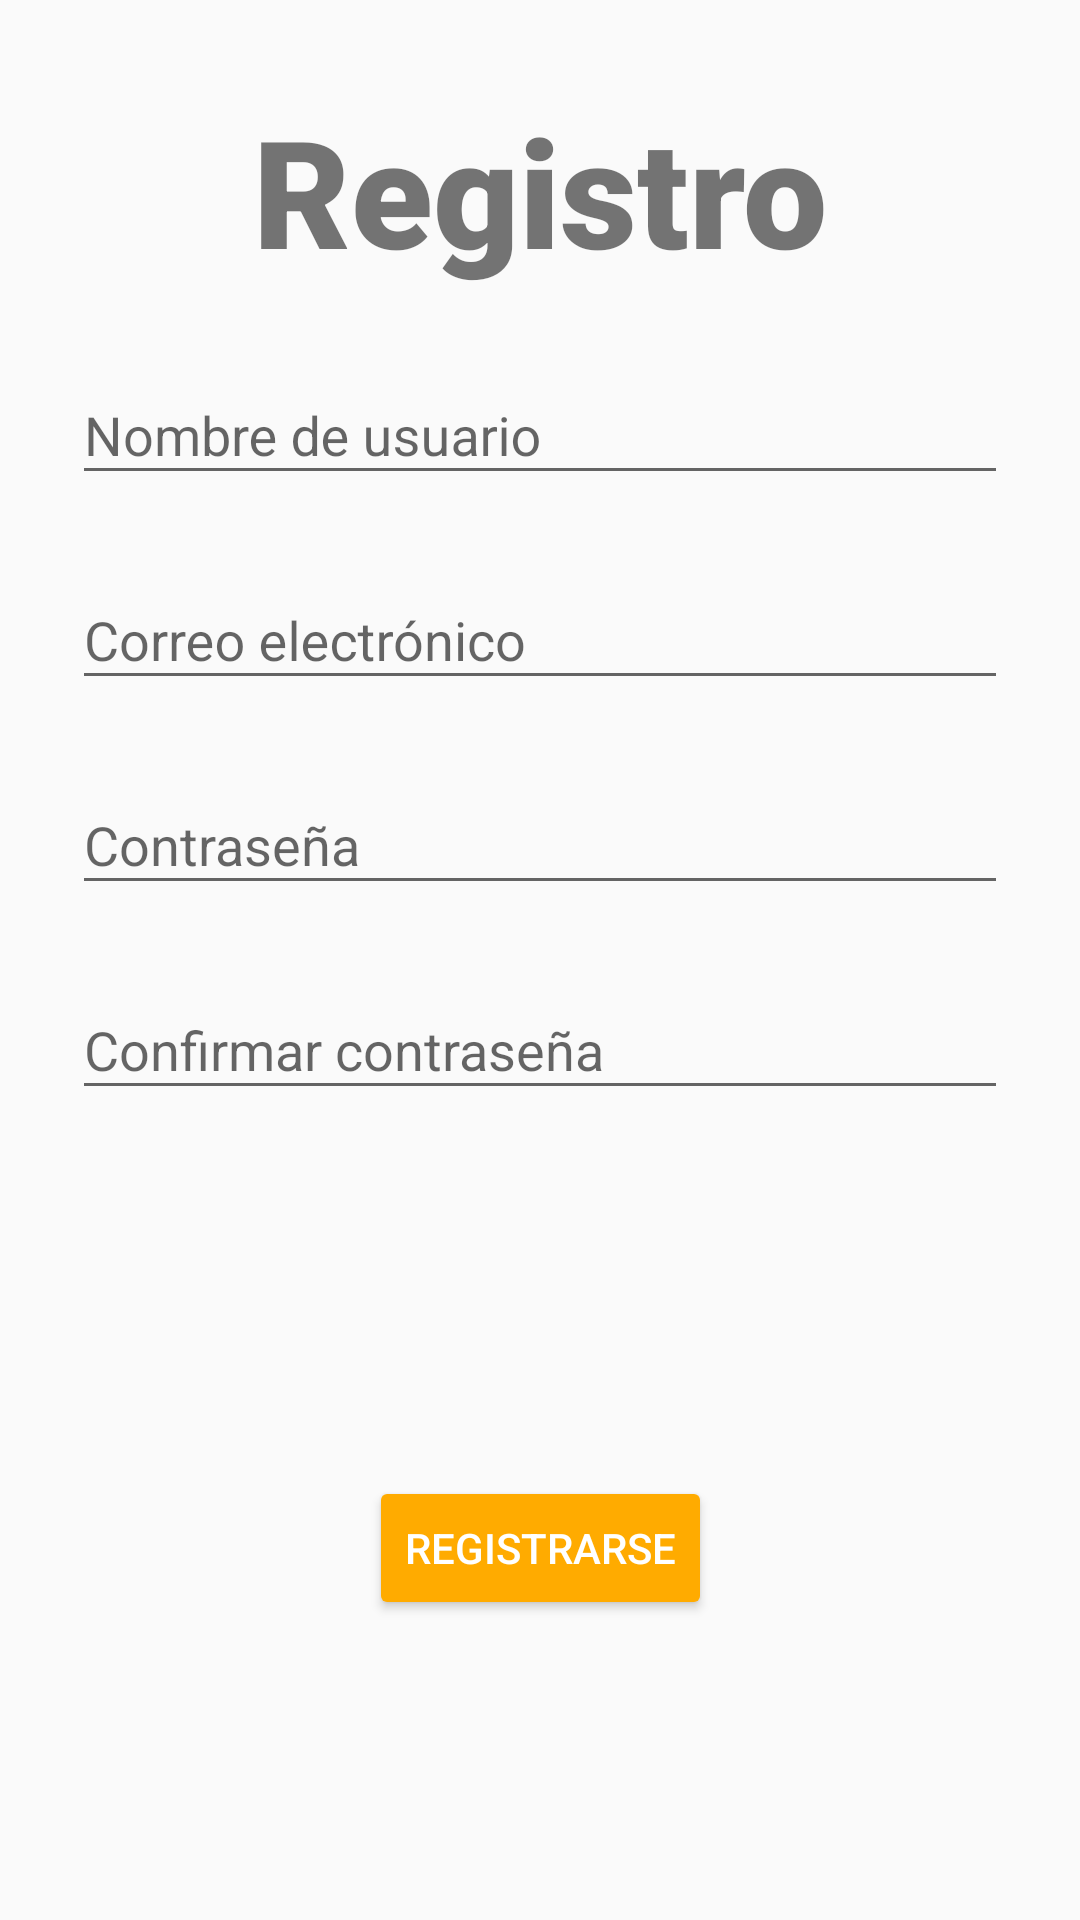

The Android layout XML behind this screen, and the referenced resources:
<!-- AndroidManifest.xml: activity theme NoActionBar -->
<!-- res/layout/activity_sign_up.xml -->
<?xml version="1.0" encoding="utf-8"?>
<androidx.constraintlayout.widget.ConstraintLayout xmlns:android="http://schemas.android.com/apk/res/android"
    xmlns:app="http://schemas.android.com/apk/res-auto"
    xmlns:tools="http://schemas.android.com/tools"
    android:id="@+id/llcontainerSingUp"
    android:layout_width="match_parent"
    android:layout_height="match_parent"
    android:orientation="vertical"
    tools:context=".iu.SignUpActivity">


    <TextView
        android:id="@+id/tvSingUpTitle"
        android:layout_width="wrap_content"
        android:layout_height="wrap_content"
        android:layout_margin="@dimen/SingUp_title_margin_top"
        android:fontFamily="sans-serif-black"
        android:text="@string/tvSingUpTitle"
        android:textSize="50sp"
        app:layout_constraintEnd_toStartOf="@+id/gdlEnd"
        app:layout_constraintStart_toStartOf="@+id/gdlStart"
        app:layout_constraintTop_toTopOf="parent" />

    <com.google.android.material.textfield.TextInputLayout
        android:id="@+id/tilSingUpUser"
        android:layout_width="0dp"
        android:layout_height="wrap_content"
        android:layout_marginTop="16dp"
        app:layout_constraintEnd_toStartOf="@+id/gdlEnd"
        app:layout_constraintStart_toStartOf="@+id/gdlStart"
        app:layout_constraintTop_toBottomOf="@+id/tvSingUpTitle">

        <com.google.android.material.textfield.TextInputEditText
            android:id="@+id/tieSingUpUser"
            android:layout_width="match_parent"
            android:layout_height="wrap_content"
            android:hint="@string/tieSingUpUser" />
    </com.google.android.material.textfield.TextInputLayout>

    <com.google.android.material.textfield.TextInputLayout
        android:id="@+id/tilSingUpMail"
        android:layout_width="0dp"
        android:layout_height="wrap_content"
        android:layout_marginTop="16dp"
        app:layout_constraintEnd_toEndOf="@+id/tilSingUpUser"
        app:layout_constraintStart_toStartOf="@+id/tilSingUpUser"
        app:layout_constraintTop_toBottomOf="@+id/tilSingUpUser">

        <com.google.android.material.textfield.TextInputEditText
            android:id="@+id/tieSingUpMail"
            android:layout_width="match_parent"
            android:layout_height="wrap_content"
            android:hint="@string/tieSingUpMail" />
    </com.google.android.material.textfield.TextInputLayout>

    <com.google.android.material.textfield.TextInputLayout
        android:id="@+id/tilSingUpPassword"
        android:layout_width="0dp"
        android:layout_height="wrap_content"
        android:layout_marginTop="16dp"
        app:layout_constraintEnd_toEndOf="@+id/tilSingUpMail"
        app:layout_constraintStart_toStartOf="@+id/tilSingUpMail"
        app:layout_constraintTop_toBottomOf="@+id/tilSingUpMail">

        <com.google.android.material.textfield.TextInputEditText
            android:id="@+id/tieSingUpPassword"
            android:layout_width="match_parent"
            android:layout_height="wrap_content"
            android:hint="@string/tieSingUpPassword" />
    </com.google.android.material.textfield.TextInputLayout>

    <com.google.android.material.textfield.TextInputLayout
        android:id="@+id/tilSingUpConfirmPassword"
        android:layout_width="0dp"
        android:layout_height="wrap_content"
        android:layout_marginTop="16dp"
        app:layout_constraintEnd_toEndOf="@+id/tilSingUpPassword"
        app:layout_constraintStart_toStartOf="@+id/tilSingUpPassword"
        app:layout_constraintTop_toBottomOf="@+id/tilSingUpPassword">

        <com.google.android.material.textfield.TextInputEditText
            android:id="@+id/tieSingUpConfirmPassword"
            android:layout_width="match_parent"
            android:layout_height="wrap_content"
            android:hint="@string/tieSingUpConfirmPassword" />
    </com.google.android.material.textfield.TextInputLayout>

    <Button
        android:id="@+id/btSingUpRegistrarse"
        style="@style/Widget.AppCompat.Button.Colored"
        android:layout_width="wrap_content"
        android:layout_height="wrap_content"
        android:onClick="ShowDashBoard"
        android:text="@string/btSingUpRegistrarse"
        app:layout_constraintBottom_toBottomOf="parent"
        app:layout_constraintEnd_toEndOf="parent"
        app:layout_constraintStart_toStartOf="parent"
        app:layout_constraintTop_toBottomOf="@+id/tilSingUpConfirmPassword"
        app:layout_constraintVertical_bias="0.55" />

    <androidx.constraintlayout.widget.Guideline
        android:id="@+id/gdlStart"
        android:layout_width="wrap_content"
        android:layout_height="wrap_content"
        android:orientation="vertical"
        app:layout_constraintGuide_begin="24dp" />

    <androidx.constraintlayout.widget.Guideline
        android:id="@+id/gdlEnd"
        android:layout_width="wrap_content"
        android:layout_height="wrap_content"
        android:orientation="vertical"
        app:layout_constraintGuide_end="24dp" />


</androidx.constraintlayout.widget.ConstraintLayout>
<!-- resources referenced by this layout -->
<resources>
  <dimen name="SingUp_title_margin_top">30dp</dimen>
  <string name="btSingUpRegistrarse">Registrarse</string>
  <string name="tieSingUpConfirmPassword">Confirmar contraseña</string>
  <string name="tieSingUpMail">Correo electrónico</string>
  <string name="tieSingUpPassword">Contraseña</string>
  <string name="tieSingUpUser">Nombre de usuario</string>
  <string name="tvSingUpTitle">Registro</string>
  <style name="NoActionBar" parent="AppTheme">
          <item name="windowNoTitle">true</item>
      </style>
  <style name="AppTheme" parent="Theme.AppCompat.Light.NoActionBar">
          
          <item name="colorPrimary">@color/colorPrimary</item>
          <item name="colorPrimaryDark">@color/colorPrimaryDark</item>
          <item name="colorAccent">@color/colorAccent</item>
      </style>
  <color name="colorPrimary">#d50000</color>
  <color name="colorPrimaryDark">#9b0000</color>
  <color name="colorAccent">#ffab00</color>
</resources>
